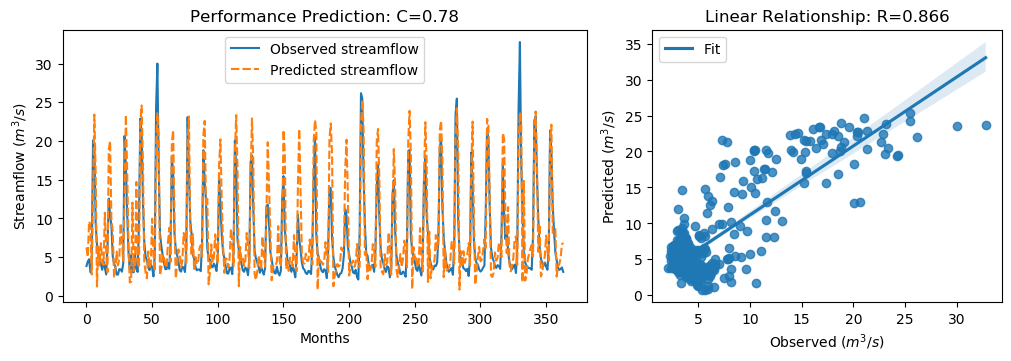

Data behind this chart, as committed beside it:
y_true, y_pred, y_true_scaled, y_pred_scaled
3.83, 6.236, -0.5361, -0.194
4.42, 4.994, -0.4522, -0.3706
4.72, 9.604, -0.4096, 0.2849
3.03, 9.124, -0.6499, 0.2166
4.87, 2.75, -0.3883, -0.6897
20.07, 12.82, 1.773, 0.7413
19.62, 23.41, 1.709, 2.248
9.33, 15.9, 0.2458, 1.18
6.56, 1.182, -0.148, -0.9126
5.37, 6.35, -0.3172, -0.1778
5.07, 3.921, -0.3598, -0.5232
4.02, 6.791, -0.5091, -0.1152
3.34, 4.613, -0.6058, -0.4248
4.47, 3.976, -0.4451, -0.5154
3.61, 10.74, -0.5674, 0.446
2.75, 5.904, -0.6897, -0.2413
6.28, 3.034, -0.1878, -0.6493
12.55, 18.92, 0.7036, 1.61
10.44, 20.01, 0.4036, 1.765
9.01, 9.66, 0.2003, 0.2927
5.12, 8.378, -0.3527, 0.1105
4.16, 2.347, -0.4892, -0.747
3.72, 3.445, -0.5518, -0.5909
2.73, 5.693, -0.6925, -0.2712
2.73, 3.915, -0.6925, -0.5241
3.43, 4.804, -0.593, -0.3976
3.4, 9.35, -0.5972, 0.2487
3.1, 6.928, -0.6399, -0.09569
4.17, 4.533, -0.4878, -0.4361
20.66, 12.97, 1.857, 0.7638
16.78, 23.38, 1.305, 2.244
10.67, 16.11, 0.4363, 1.21
5.59, 6.625, -0.2859, -0.1387
3.31, 1.707, -0.61, -0.8379
5.26, 1.794, -0.3328, -0.8255
3.05, 12.04, -0.647, 0.6315
3.04, 3.193, -0.6484, -0.6267
5.26, 3.984, -0.3328, -0.5142
3.41, 14.71, -0.5958, 1.011
3.07, 4.105, -0.6442, -0.4971
9.62, 3.603, 0.2871, -0.5683
22.89, 22.38, 2.174, 2.102
21.04, 24.6, 1.911, 2.416
12.14, 17.21, 0.6453, 1.366
7.0, 4.298, -0.08543, -0.4695
5.08, 3.015, -0.3584, -0.652
4.58, 2.246, -0.4295, -0.7613
3.72, 5.725, -0.5518, -0.2666
3.3, 3.562, -0.6115, -0.5742
4.07, 4.125, -0.502, -0.4941
3.64, 9.944, -0.5631, 0.3332
2.49, 5.346, -0.7266, -0.3206
5.3, 3.129, -0.3271, -0.6358
24.2, 19.41, 2.36, 1.68
30.01, 23.59, 3.186, 2.273
16.39, 20.46, 1.25, 1.829
8.01, 2.609, 0.05817, -0.7097
6.41, 3.635, -0.1693, -0.5638
5.24, 5.348, -0.3357, -0.3202
4.29, 4.992, -0.4707, -0.3709
... 304 more rows
